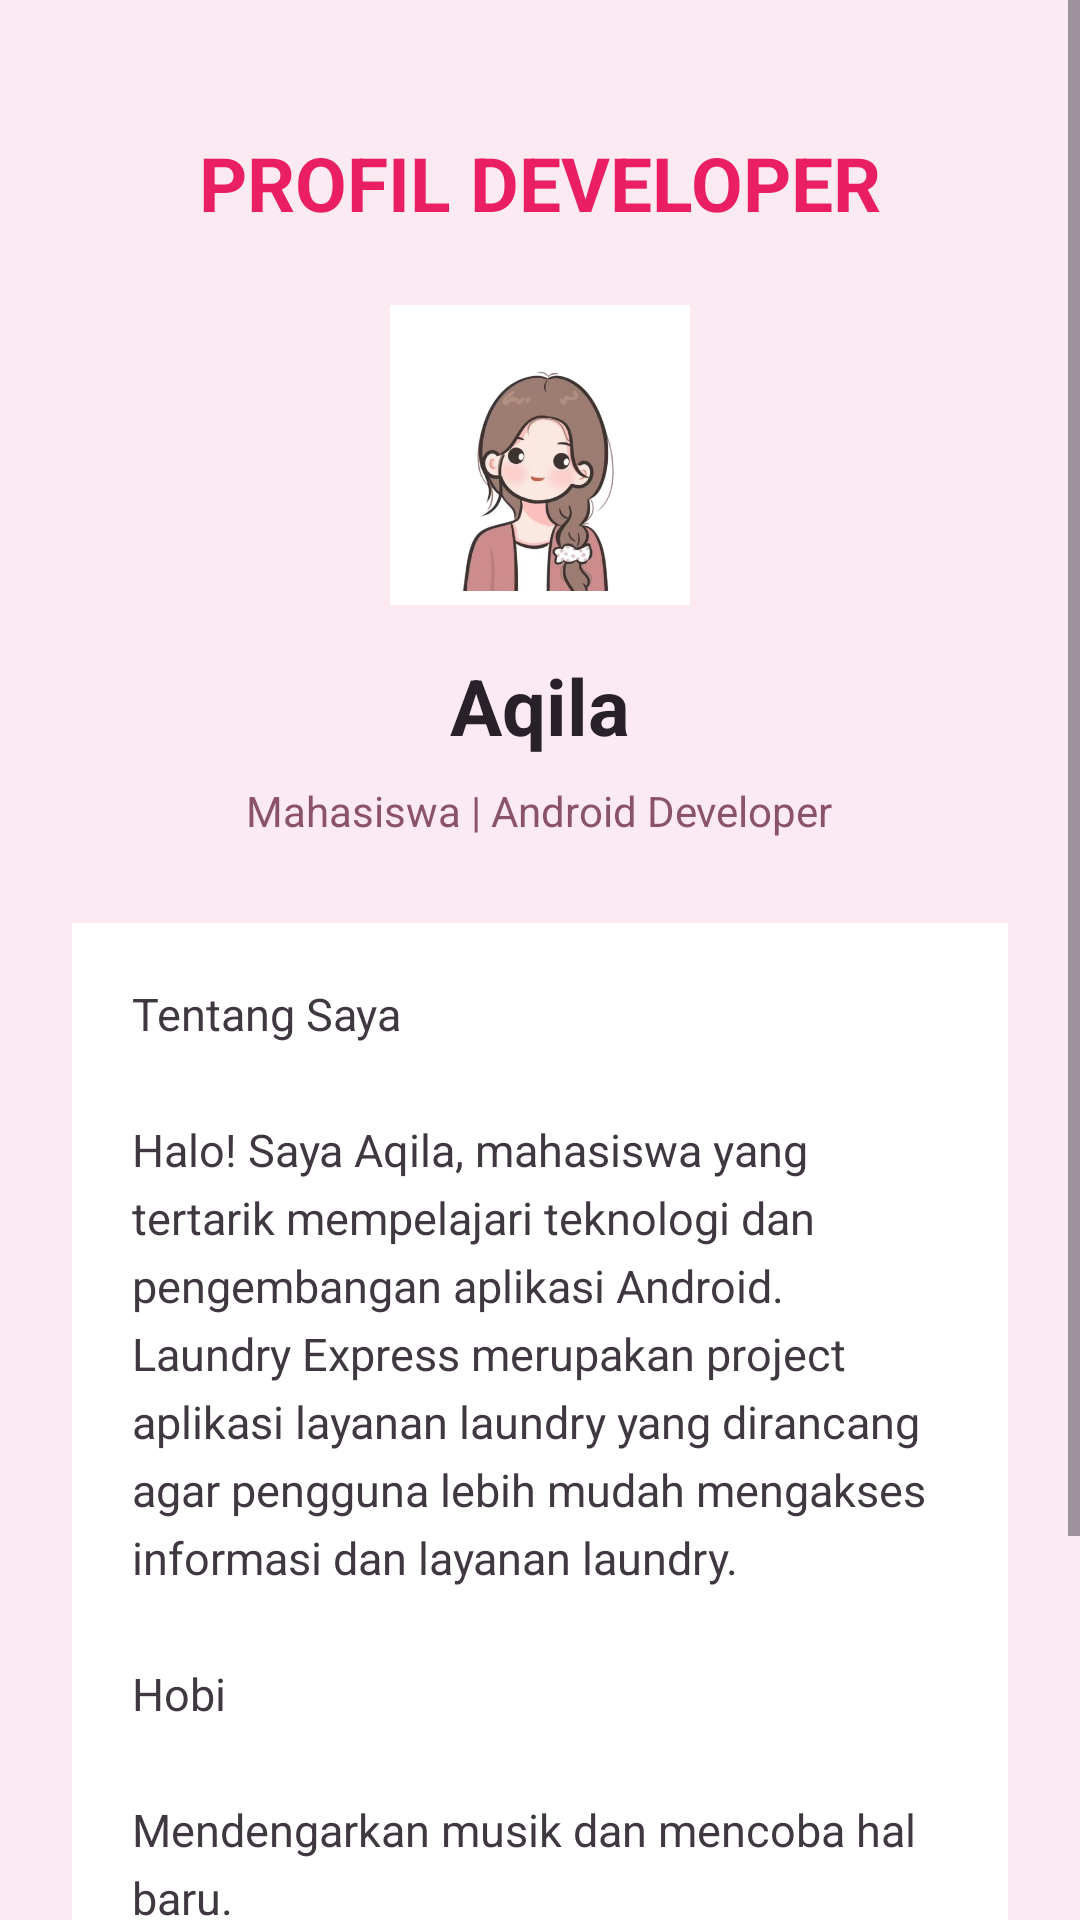

Layout XML and referenced resources for this Android screen:
<!-- AndroidManifest.xml: application theme Theme.Qla_Cimol -->
<!-- res/layout/fragment_profile.xml -->
<?xml version="1.0" encoding="utf-8"?>
<ScrollView xmlns:android="http://schemas.android.com/apk/res/android"
    android:layout_width="match_parent"
    android:layout_height="match_parent"
    android:background="#FCEAF2"
    android:fillViewport="true">

    <LinearLayout
        android:layout_width="match_parent"
        android:layout_height="wrap_content"
        android:gravity="center_horizontal"
        android:orientation="vertical"
        android:padding="24dp">

        <TextView
            android:layout_width="wrap_content"
            android:layout_height="wrap_content"
            android:layout_marginTop="20dp"
            android:text="PROFIL DEVELOPER"
            android:textColor="#E91E63"
            android:textSize="25sp"
            android:textStyle="bold" />


        <ImageView
            android:layout_width="100dp"
            android:layout_height="100dp"
            android:layout_marginTop="24dp"
            android:background="#FFFFFF"
            android:gravity="center"
            android:src="@drawable/profile"
            android:scaleType="fitCenter"
            android:padding="4dp"
            android:contentDescription="Profil Aqila" />


        <TextView
            android:layout_width="wrap_content"
            android:layout_height="wrap_content"
            android:layout_marginTop="16dp"
            android:text="Aqila"
            android:textColor="#29212A"
            android:textSize="26sp"
            android:textStyle="bold" />

        <TextView
            android:layout_width="wrap_content"
            android:layout_height="wrap_content"
            android:layout_marginTop="8dp"
            android:gravity="center"
            android:text="Mahasiswa | Android Developer"
            android:textColor="#8B526B"
            android:textSize="14sp" />

        <TextView
            android:layout_width="match_parent"
            android:layout_height="wrap_content"
            android:layout_marginTop="28dp"
            android:background="#FFFFFF"
            android:lineSpacingExtra="5dp"
            android:padding="20dp"
            android:text="Tentang Saya&#10;&#10;Halo! Saya Aqila, mahasiswa yang tertarik mempelajari teknologi dan pengembangan aplikasi Android. Laundry Express merupakan project aplikasi layanan laundry yang dirancang agar pengguna lebih mudah mengakses informasi dan layanan laundry.&#10;&#10;Hobi&#10;&#10;Mendengarkan musik dan mencoba hal baru.&#10;&#10;Media Sosial&#10;&#10;Instagram: @qxyll.aa&#10;GitHub: AqilaFadilla25"
            android:textColor="#403840"
            android:textSize="15sp" />

    </LinearLayout>
</ScrollView>
<!-- resources referenced by this layout -->
<resources>
  <!-- drawable profile: png bitmap (drawable, 145084 bytes) -->
  <style name="Theme.Qla_Cimol" parent="Base.Theme.Qla_Cimol" />
  <style name="Base.Theme.Qla_Cimol" parent="Theme.Material3.DayNight.NoActionBar">
          
          
      </style>
</resources>
